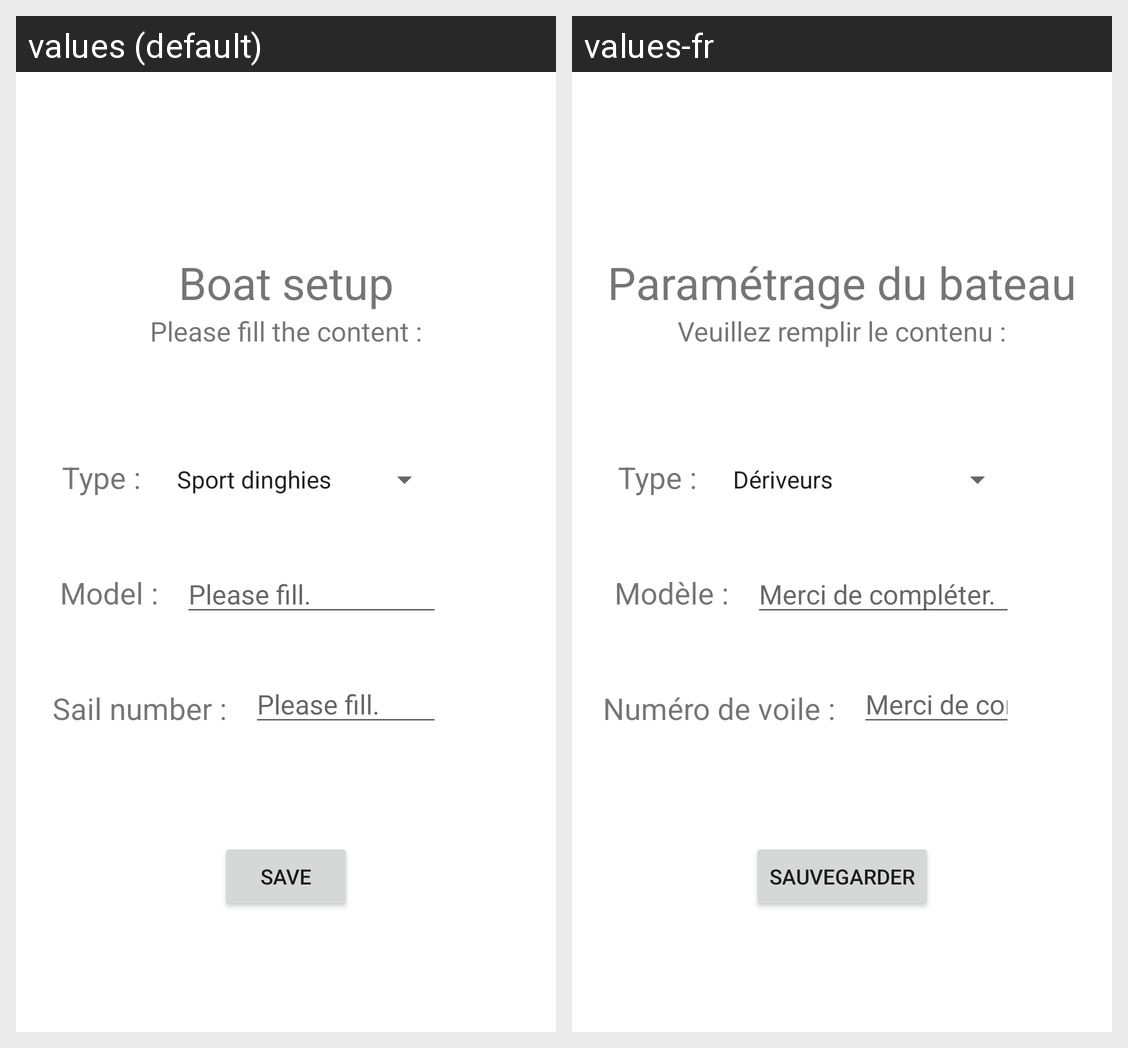

Here is an Android app screen in its default locale and in the app's own translations. Write out the translated-string differences for the strings that appear on this screen.
Android screen res/layout/activity_boat_conf.xml rendered under 2 locales, left to right: values (default), values-fr. Device: Nexus 5 (rendered at 1080×1920; each locale shown at half size, 540×960, under a caption strip naming it); theme Theme.RegattApp.
Strings drawn on this screen, with the default value and each locale's value (text and hints the layout hard-codes, and strings that could not be matched under every locale, appear in the picture but are not listed):

boat
  values: Boat setup
  values-fr: Paramétrage du bateau

boat_sub
  values: Please fill the content :
  values-fr: Veuillez remplir le contenu :

type
  values: Type :
  values-fr: Type :  [not translated; the default value is used]

model
  values: Model :
  values-fr: Modèle :

fill
  values: Please fill.
  values-fr: Merci de compléter.

sail
  values: Sail number :
  values-fr: Numéro de voile :

setup
  values: Save
  values-fr: Sauvegarder
